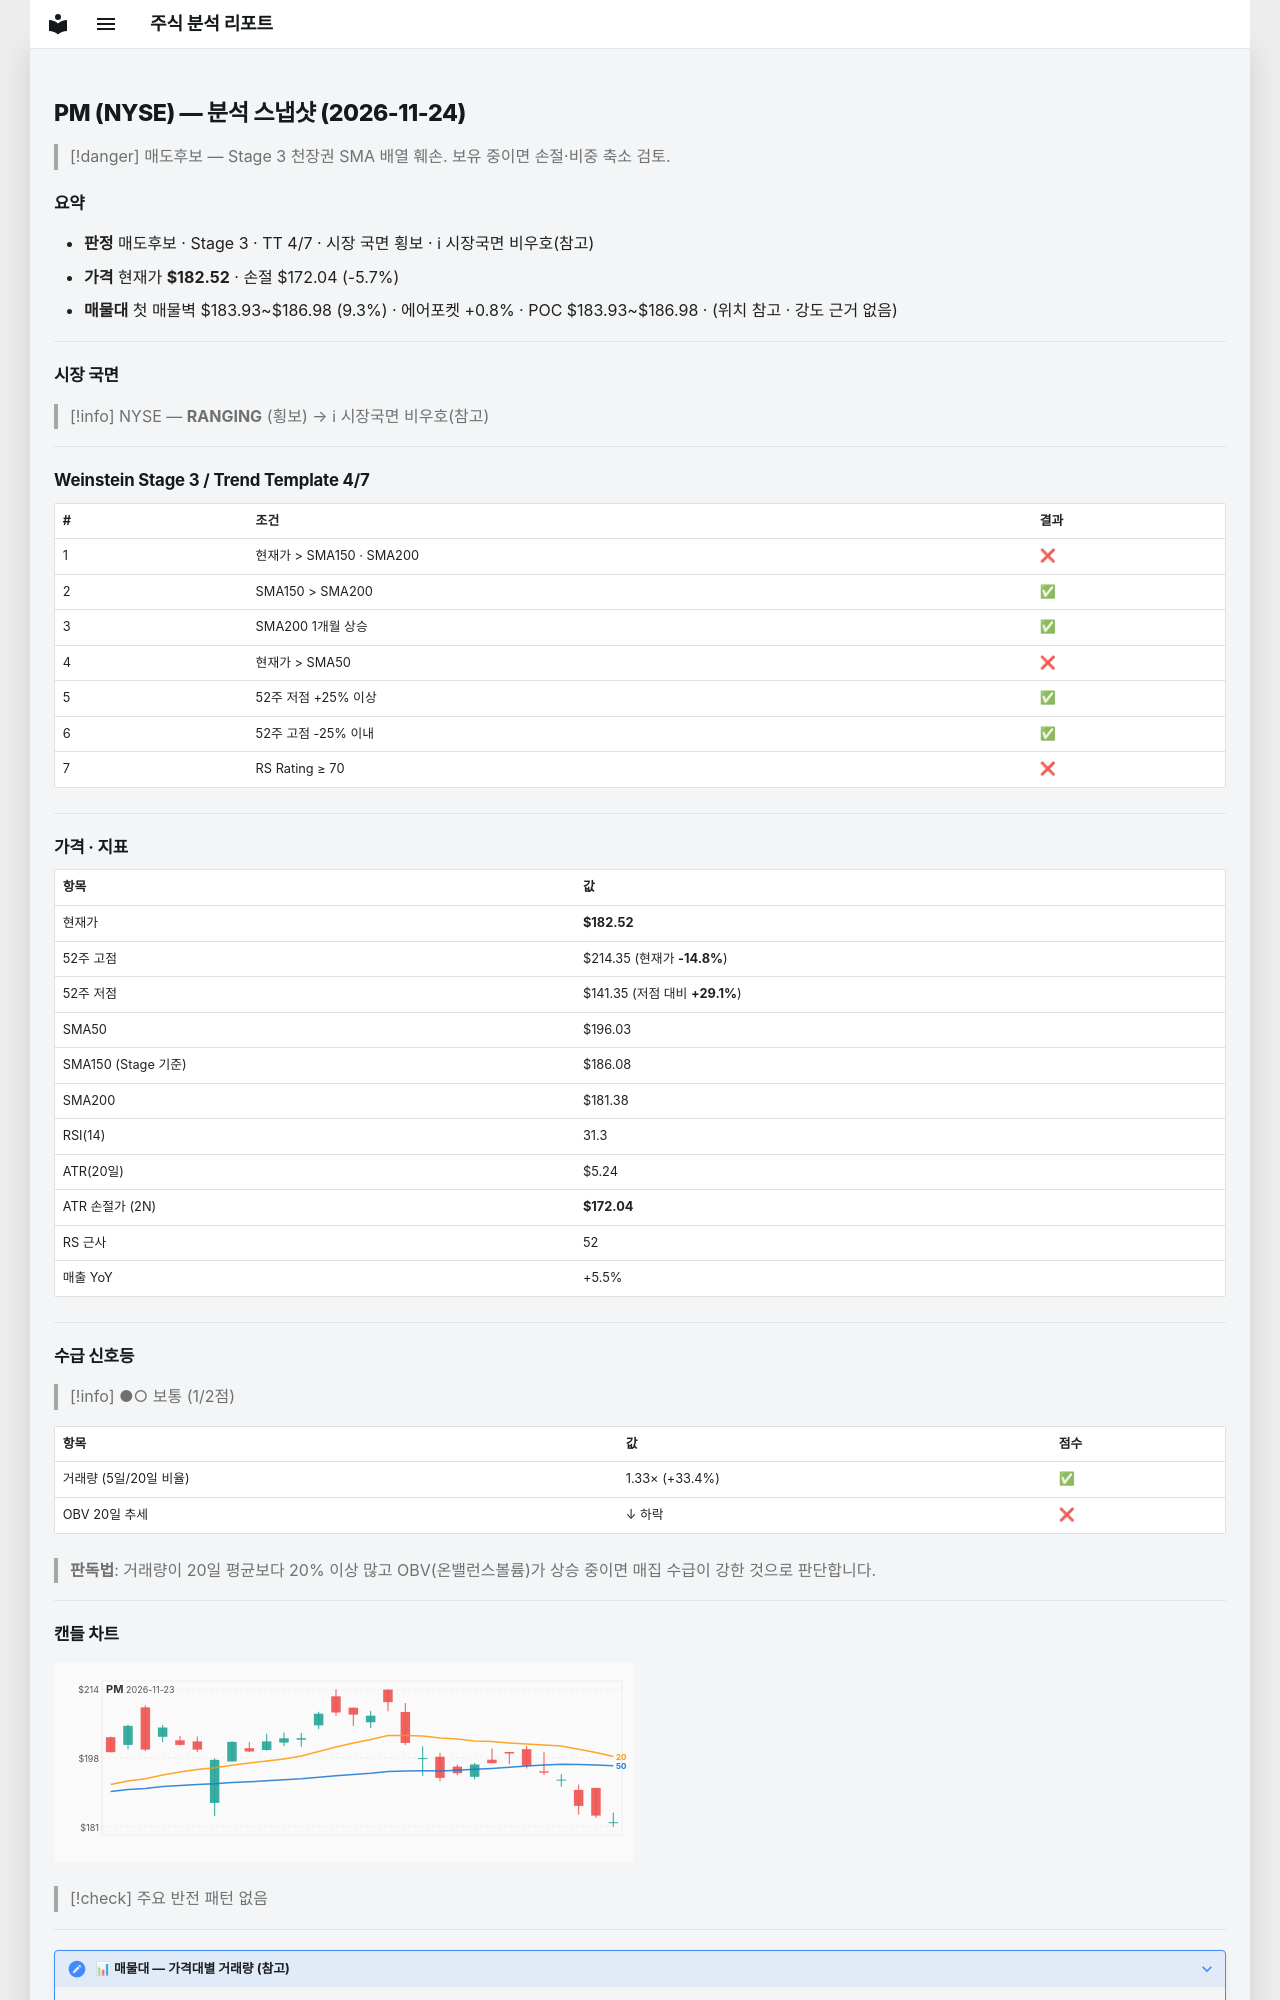

repository: soloandco/stock-reports · page: snapshots/PM-2026-11-24/index.html · generator: mkdocs

---
type: analysis-snapshot
title: PM 분석 스냅샷
ticker: PM
market: NYSE
created: 2026-11-24
updated: 2026-11-24
bar-date: 2026-11-23
verdict: 매도후보
real-rr: 1.19
sma50-gap-pct: -6.9
weekly-position: 저항대재진입
weekly-overhead-price: 194.99
weekly-overhead-pct: 6.8
stage: 3
trend-template-score: 4
tt-max: 7
ma-set: sma-50-150-200
price: 182.52000427246094
stop-price: 172.03888198877192
market-regime: RANGING
supply-demand-score: 1/2
supply-demand-label: 보통
status: tracking
tags:
  - stock-agent
  - watchlist
  - PM
  - analysis
related:
  - "[[analysis-template]]"
---

# PM (NYSE) — 분석 스냅샷 (2026-11-24)

> [!danger] 매도후보 — Stage 3 천장권
> SMA 배열 훼손. 보유 중이면 손절·비중 축소 검토.

## 요약

- **판정** 매도후보 · Stage 3 · TT 4/7 · 시장 국면 횡보 · ℹ 시장국면 비우호(참고)
- **가격** 현재가 **$182.52** · 손절 $172.04 (-5.7%)
- **매물대** 첫 매물벽 $183.93~$186.98 (9.3%) · 에어포켓 +0.8% · POC $183.93~$186.98 · (위치 참고 · 강도 근거 없음)

---

## 시장 국면

> [!info] NYSE — **RANGING** (횡보) → ℹ 시장국면 비우호(참고)

---

## Weinstein Stage 3 / Trend Template 4/7

| # | 조건 | 결과 |
|---|------|------|
| 1 | 현재가 > SMA150 · SMA200 | ❌ |
| 2 | SMA150 > SMA200 | ✅ |
| 3 | SMA200 1개월 상승 | ✅ |
| 4 | 현재가 > SMA50 | ❌ |
| 5 | 52주 저점 +25% 이상 | ✅ |
| 6 | 52주 고점 -25% 이내 | ✅ |
| 7 | RS Rating ≥ 70 | ❌ |

---

## 가격 · 지표

| 항목 | 값 |
|------|---|
| 현재가 | **$182.52** |
| 52주 고점 | $214.35 (현재가 **-14.8%**) |
| 52주 저점 | $141.35 (저점 대비 **+29.1%**) |
| SMA50 | $196.03 |
| SMA150 (Stage 기준) | $186.08 |
| SMA200 | $181.38 |
| RSI(14) | 31.3 |
| ATR(20일) | $5.24 |
| ATR 손절가 (2N) | **$172.04** |
| RS 근사 | 52 |
| 매출 YoY | +5.5% |

---
## 수급 신호등

> [!info] ●○ 보통 (1/2점)

| 항목 | 값 | 점수 |
|------|------|------|
| 거래량 (5일/20일 비율) | 1.33× (+33.4%) | ✅ |
| OBV 20일 추세 | ↓ 하락 | ❌ |

> **판독법**: 거래량이 20일 평균보다 20% 이상 많고 OBV(온밸런스볼륨)가 상승 중이면 매집 수급이 강한 것으로 판단합니다.

---
